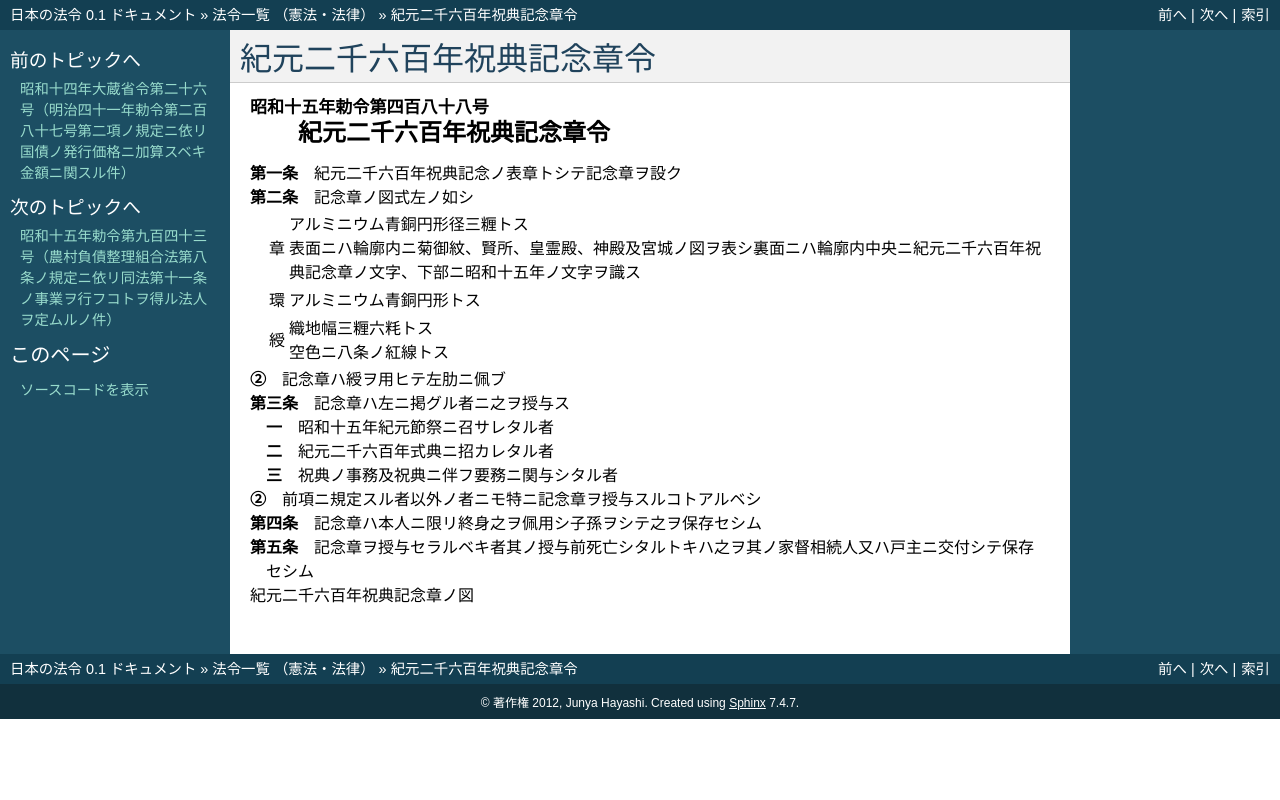

repository: ledmonster/japanese-law · page: doc/315/315IO0000000488_19400727_000000000000000.html · generator: sphinx

.. _315IO0000000488_19400727_000000000000000:

:orphan:

==========================
紀元二千六百年祝典記念章令
==========================

.. raw:: html
    
    
    <main id="contentsLaw" class="active">
    <div id="innerDocument" class="active">
    
    
    
    
    <div style="margin-bottom: 12px;">
    <div id="lawTitleNo" style="font-size: 1.067rem; font-weight: bold;" class="_shokanBoxParent">昭和十五年勅令第四百八十八号<div class="_shokanBox"></div>
    <div class="_inyoBox" id="_inyo_"></div>
    </div>
    <div id="lawTitle" style="margin-left: 3rem; font-size: 1.5rem; font-weight: bold; line-height: 1.25em;" class="_shokanBoxParent">
    <span data-xpath="">紀元二千六百年祝典記念章令</span><div class="_shokanBox" id="_shokan_"><div class="_shokanBtnIcons"></div></div>
    <div class="_inyoBox" id="_inyo_"></div>
    </div>
    </div><section id="MainProvision" class="active MainProvision"><section id="" class="active Article"><div style="margin-left: 1em; text-indent: -1em;" id="" class="_div_ArticleTitle _shokanBoxParent">
    <span style="font-weight: bold;">第一条</span>　<span data-xpath="">紀元二千六百年祝典記念ノ表章トシテ記念章ヲ設ク</span><div class="_shokanBox" id="_shokan_"><div class="_shokanBtnIcons"></div></div>
    <div class="_inyoBox" id="_inyo_"></div>
    </div></section><section id="" class="active Article"><div style="margin-left: 1em; text-indent: -1em;" id="" class="_div_ArticleTitle _shokanBoxParent">
    <span style="font-weight: bold;">第二条</span>　<span data-xpath="">記念章ノ図式左ノ如シ</span><div class="_shokanBox" id="_shokan_"><div class="_shokanBtnIcons"></div></div>
    <div class="_inyoBox" id="_inyo_"></div>
    </div>
    <div class="_shokanBoxParent">
    <table class="Table" style="margin-left: 1em;">
    <tr class="TableRow">
    <td style="border-top: black none 1px; border-bottom: black none 1px; border-left: black none 1px; border-right: black none 1px;" class="col-pad"><div><span data-xpath="">章</span></div></td>
    <td style="border-top: black none 1px; border-bottom: black none 1px; border-left: black none 1px; border-right: black none 1px;" class="col-pad"><div>
    <span data-xpath="">アルミニウム青銅円形径三糎トス</span><br><span data-xpath="">表面ニハ輪廓内ニ菊御紋、賢所、皇霊殿、神殿及宮城ノ図ヲ表シ裏面ニハ輪廓内中央ニ紀元二千六百年祝典記念章ノ文字、下部ニ昭和十五年ノ文字ヲ識ス</span>
    </div></td>
    </tr>
    <tr class="TableRow">
    <td style="border-top: black none 1px; border-bottom: black none 1px; border-left: black none 1px; border-right: black none 1px;" class="col-pad"><div><span data-xpath="">環</span></div></td>
    <td style="border-top: black none 1px; border-bottom: black none 1px; border-left: black none 1px; border-right: black none 1px;" class="col-pad"><div><span data-xpath="">アルミニウム青銅円形トス</span></div></td>
    </tr>
    <tr class="TableRow">
    <td style="border-top: black none 1px; border-bottom: black none 1px; border-left: black none 1px; border-right: black none 1px;" class="col-pad"><div><span data-xpath="">綬</span></div></td>
    <td style="border-top: black none 1px; border-bottom: black none 1px; border-left: black none 1px; border-right: black none 1px;" class="col-pad"><div>
    <span data-xpath="">織地幅三糎六粍トス</span><br><span data-xpath="">空色ニ八条ノ紅線トス</span>
    </div></td>
    </tr>
    </table>
    <div class="_shokanBox"></div>
    <div class="_inyoBox"></div>
    </div>
    <div style="margin-left: 1em; text-indent: -1em;" class="_div_ParagraphSentence _shokanBoxParent">
    <span style="font-weight: bold;">②</span>　<span data-xpath="">記念章ハ綬ヲ用ヒテ左肋ニ佩ブ</span><div class="_shokanBox" id="_shokan_"><div class="_shokanBtnIcons"></div></div>
    <div class="_inyoBox" id="_inyo_"></div>
    </div></section><section id="" class="active Article"><div style="margin-left: 1em; text-indent: -1em;" id="" class="_div_ArticleTitle _shokanBoxParent">
    <span style="font-weight: bold;">第三条</span>　<span data-xpath="">記念章ハ左ニ掲グル者ニ之ヲ授与ス</span><div class="_shokanBox" id="_shokan_"><div class="_shokanBtnIcons"></div></div>
    <div class="_inyoBox" id="_inyo_"></div>
    </div>
    <div id="" style="margin-left: 2em; text-indent: -1em;" class="_div_ItemSentence _shokanBoxParent">
    <span style="font-weight: bold;">一</span>　<span data-xpath="">昭和十五年紀元節祭ニ召サレタル者</span><div class="_shokanBox" id="_shokan_"><div class="_shokanBtnIcons"></div></div>
    <div class="_inyoBox" id="_inyo_"></div>
    </div>
    <div id="" style="margin-left: 2em; text-indent: -1em;" class="_div_ItemSentence _shokanBoxParent">
    <span style="font-weight: bold;">二</span>　<span data-xpath="">紀元二千六百年式典ニ招カレタル者</span><div class="_shokanBox" id="_shokan_"><div class="_shokanBtnIcons"></div></div>
    <div class="_inyoBox" id="_inyo_"></div>
    </div>
    <div id="" style="margin-left: 2em; text-indent: -1em;" class="_div_ItemSentence _shokanBoxParent">
    <span style="font-weight: bold;">三</span>　<span data-xpath="">祝典ノ事務及祝典ニ伴フ要務ニ関与シタル者</span><div class="_shokanBox" id="_shokan_"><div class="_shokanBtnIcons"></div></div>
    <div class="_inyoBox" id="_inyo_"></div>
    </div>
    <div style="margin-left: 1em; text-indent: -1em;" class="_div_ParagraphSentence _shokanBoxParent">
    <span style="font-weight: bold;">②</span>　<span data-xpath="">前項ニ規定スル者以外ノ者ニモ特ニ記念章ヲ授与スルコトアルベシ</span><div class="_shokanBox" id="_shokan_"><div class="_shokanBtnIcons"></div></div>
    <div class="_inyoBox" id="_inyo_"></div>
    </div></section><section id="" class="active Article"><div style="margin-left: 1em; text-indent: -1em;" id="" class="_div_ArticleTitle _shokanBoxParent">
    <span style="font-weight: bold;">第四条</span>　<span data-xpath="">記念章ハ本人ニ限リ終身之ヲ佩用シ子孫ヲシテ之ヲ保存セシム</span><div class="_shokanBox" id="_shokan_"><div class="_shokanBtnIcons"></div></div>
    <div class="_inyoBox" id="_inyo_"></div>
    </div></section><section id="" class="active Article"><div style="margin-left: 1em; text-indent: -1em;" id="" class="_div_ArticleTitle _shokanBoxParent">
    <span style="font-weight: bold;">第五条</span>　<span data-xpath="">記念章ヲ授与セラルベキ者其ノ授与前死亡シタルトキハ之ヲ其ノ家督相続人又ハ戸主ニ交付シテ保存セシム</span><div class="_shokanBox" id="_shokan_"><div class="_shokanBtnIcons"></div></div>
    <div class="_inyoBox" id="_inyo_"></div>
    </div></section></section><section id="" class="active AppdxFig"><div class="_div_AppdxFigTitle _shokanBoxParent">紀元二千六百年祝典記念章ノ図<div class="_shokanBox" id="_shokan_"><div class="_shokanBtnIcons"></div></div>
    <div class="_inyoBox" id="_inyo_"></div>
    </div>
    <div style="margin-left:1em;" class="_div_Fig"><img src="/./pict/315IO0000000488_001.jpg" alt="" class="Fig"></div></section>
    
    
    
    
    
    </div>
    </main>
    
    
